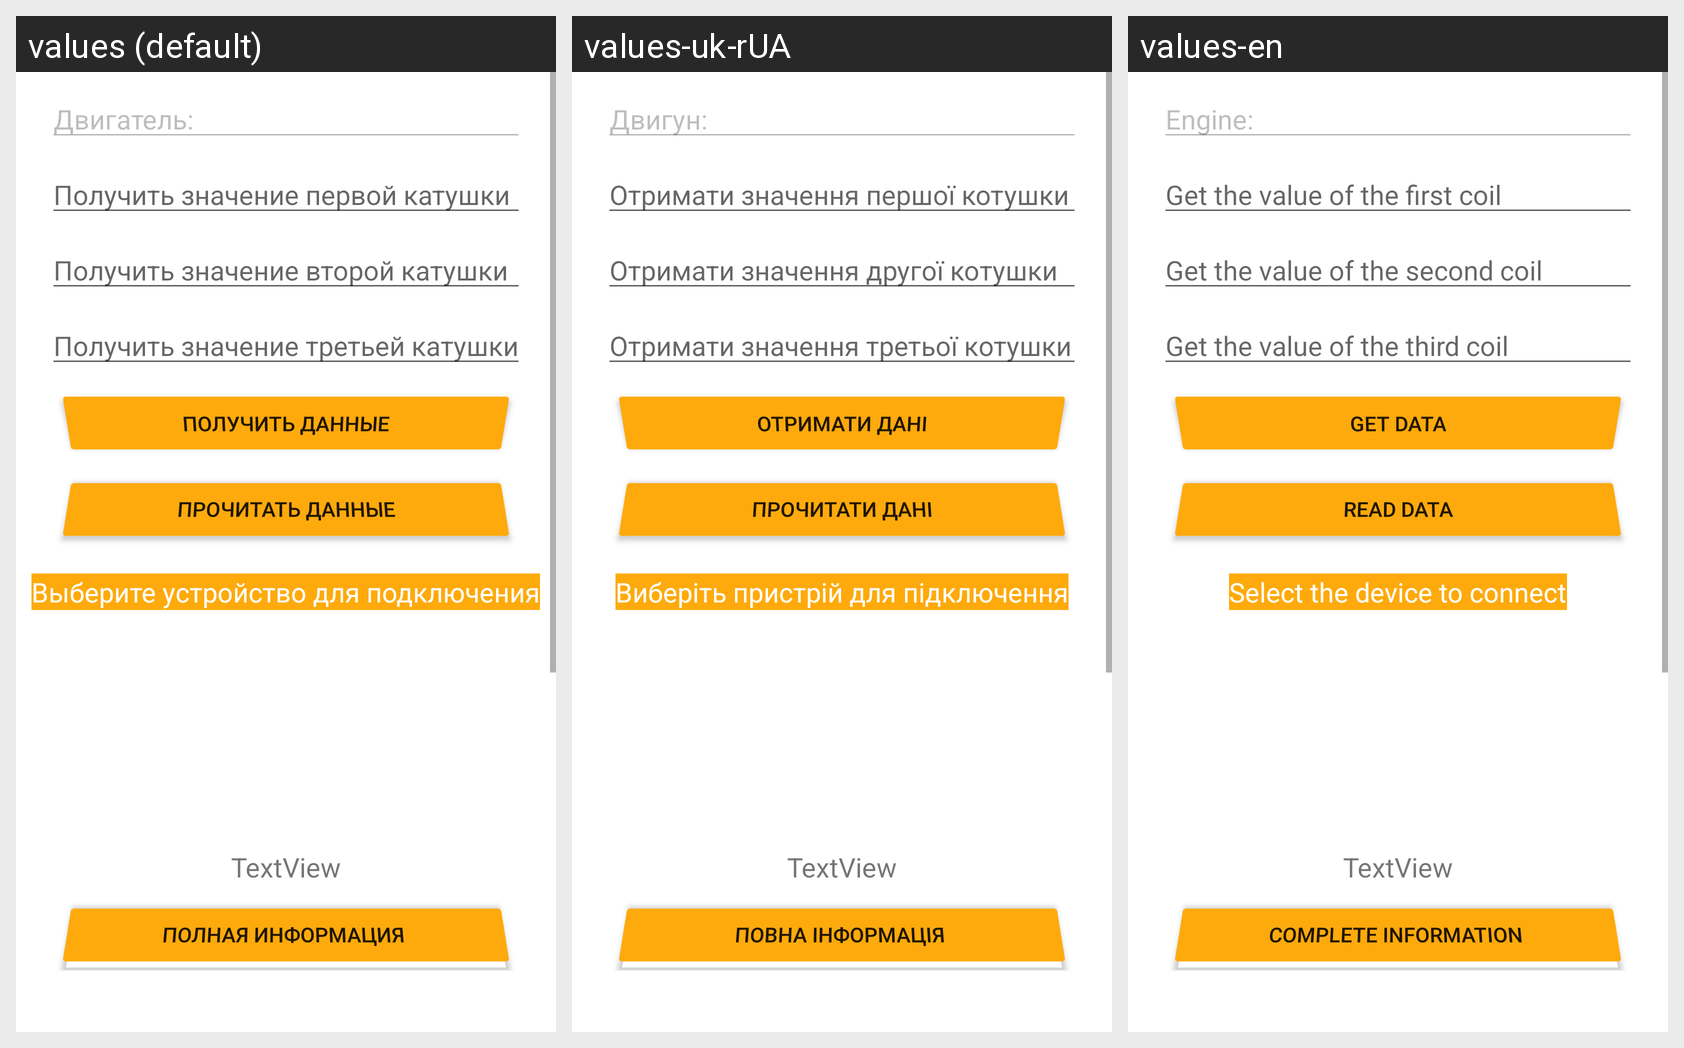

This grid shows one Android layout under several languages. Give, for every string resource on the screen, its name, the default text and each shown locale's text.
Android screen res/layout/activity_show.xml rendered under 3 locales, left to right: values (default), values-uk-rUA, values-en. Device: Nexus 5 (rendered at 1080×1920; each locale shown at half size, 540×960, under a caption strip naming it); theme Theme.TestBD.
Strings drawn on this screen, with the default value and each locale's value (text and hints the layout hard-codes, and strings that could not be matched under every locale, appear in the picture but are not listed):

action_name
  values: Двигатель:
  values-uk-rUA: Двигун:
  values-en: Engine:

action_I1
  values: Получить значение первой катушки
  values-uk-rUA: Отримати значення першої котушки
  values-en: Get the value of the first coil

action_I2
  values: Получить значение второй катушки
  values-uk-rUA: Отримати значення другої котушки
  values-en: Get the value of the second coil

action_I3
  values: Получить значение третьей катушки
  values-uk-rUA: Отримати значення третьої котушки
  values-en: Get the value of the third coil

action_Take
  values: Получить данные
  values-uk-rUA: Отримати дані
  values-en: Get data

action_Read
  values: Прочитать данные
  values-uk-rUA: Прочитати дані
  values-en: Read data

action_InfoShow
  values: Выберите устройство для подключения
  values-uk-rUA: Виберіть пристрій для підключення
  values-en: Select the device to connect

Action_Dop
  values: Полная информация 
  values-uk-rUA: Повна інформація 
  values-en: Complete Information
